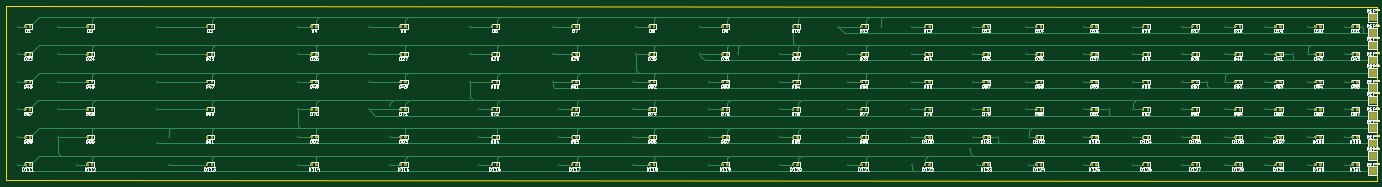
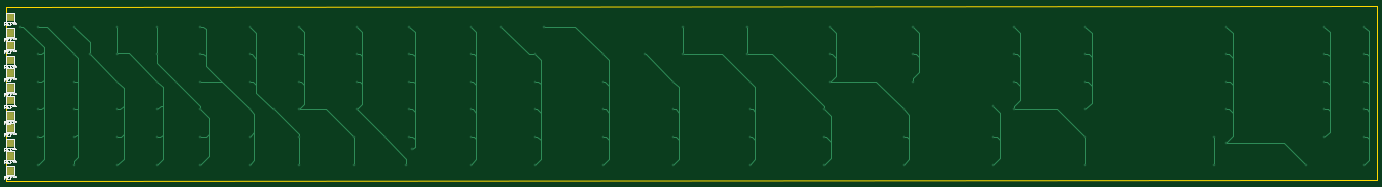
Circuit board: 8 layer files. Board 446.2 x 57.0 mm.
- bottom_copper: guitar_first-B_Cu.gbr (20843 bytes)
- bottom_mask: guitar_first-B_Mask.gbr (1173 bytes)
- bottom_silk: guitar_first-B_SilkS.gbr (15518 bytes)
- outline: guitar_first-Edge_Cuts.gbr (793 bytes)
- top_copper: guitar_first-F_Cu.gbr (143057 bytes)
- top_mask: guitar_first-F_Mask.gbr (90421 bytes)
- top_silk: guitar_first-F_SilkS.gbr (178021 bytes)
- drill: guitar_first.drl (2447 bytes)

=== bottom_copper: guitar_first-B_Cu.gbr (20843 bytes, source omitted) ===
=== bottom_mask: guitar_first-B_Mask.gbr ===
%TF.GenerationSoftware,KiCad,Pcbnew,(5.1.8)-1*%
%TF.CreationDate,2021-03-15T17:42:39+02:00*%
%TF.ProjectId,guitar_first,67756974-6172-45f6-9669-7273742e6b69,rev?*%
%TF.SameCoordinates,Original*%
%TF.FileFunction,Soldermask,Bot*%
%TF.FilePolarity,Negative*%
%FSLAX46Y46*%
G04 Gerber Fmt 4.6, Leading zero omitted, Abs format (unit mm)*
G04 Created by KiCad (PCBNEW (5.1.8)-1) date 2021-03-15 17:42:39*
%MOMM*%
%LPD*%
G01*
G04 APERTURE LIST*
%ADD10R,2.500000X2.500000*%
G04 APERTURE END LIST*
D10*
%TO.C,REF\u002A\u002A*%
X445000000Y-257000000D03*
%TD*%
%TO.C,REF\u002A\u002A*%
X445000000Y-252000000D03*
%TD*%
%TO.C,REF\u002A\u002A*%
X445000000Y-248000000D03*
%TD*%
%TO.C,REF\u002A\u002A*%
X445000000Y-243000000D03*
%TD*%
%TO.C,REF\u002A\u002A*%
X445000000Y-239000000D03*
%TD*%
%TO.C,REF\u002A\u002A*%
X445000000Y-234000000D03*
%TD*%
%TO.C,REF\u002A\u002A*%
X445000000Y-230000000D03*
%TD*%
%TO.C,REF\u002A\u002A*%
X445000000Y-225000000D03*
%TD*%
%TO.C,REF\u002A\u002A*%
X445000000Y-221000000D03*
%TD*%
%TO.C,REF\u002A\u002A*%
X445000000Y-216000000D03*
%TD*%
%TO.C,REF\u002A\u002A*%
X445000000Y-212000000D03*
%TD*%
%TO.C,REF\u002A\u002A*%
X445000000Y-207000000D03*
%TD*%
M02*

=== bottom_silk: guitar_first-B_SilkS.gbr (15518 bytes, source omitted) ===
=== outline: guitar_first-Edge_Cuts.gbr ===
%TF.GenerationSoftware,KiCad,Pcbnew,(5.1.8)-1*%
%TF.CreationDate,2021-03-15T17:42:39+02:00*%
%TF.ProjectId,guitar_first,67756974-6172-45f6-9669-7273742e6b69,rev?*%
%TF.SameCoordinates,Original*%
%TF.FileFunction,Profile,NP*%
%FSLAX46Y46*%
G04 Gerber Fmt 4.6, Leading zero omitted, Abs format (unit mm)*
G04 Created by KiCad (PCBNEW (5.1.8)-1) date 2021-03-15 17:42:39*
%MOMM*%
%LPD*%
G01*
G04 APERTURE LIST*
%TA.AperFunction,Profile*%
%ADD10C,0.050000*%
%TD*%
G04 APERTURE END LIST*
D10*
X0Y-203250000D02*
X0Y-204500000D01*
X446250000Y-203500000D02*
X0Y-203250000D01*
X0Y-260000000D02*
X0Y-259500000D01*
X446250000Y-260250000D02*
X446250000Y-259750000D01*
X0Y-259500000D02*
X0Y-204500000D01*
X446250000Y-260250000D02*
X0Y-260000000D01*
X446250000Y-203500000D02*
X446250000Y-259750000D01*
M02*

=== top_copper: guitar_first-F_Cu.gbr (143057 bytes, source omitted) ===
=== top_mask: guitar_first-F_Mask.gbr (90421 bytes, source omitted) ===
=== top_silk: guitar_first-F_SilkS.gbr (178021 bytes, source omitted) ===
=== drill: guitar_first.drl ===
M48
; DRILL file {KiCad (5.1.8)-1} date 03/15/21 17:42:44
; FORMAT={-:-/ absolute / inch / decimal}
; #@! TF.CreationDate,2021-03-15T17:42:44+02:00
; #@! TF.GenerationSoftware,Kicad,Pcbnew,(5.1.8)-1
FMAT,2
INCH
T1C0.0157
%
G90
G05
T1
X0.1575Y-8.2677
X0.1575Y-8.622
X0.1575Y-8.9764
X0.1575Y-9.3307
X0.1575Y-9.685
X0.1575Y-10.0394
X0.6693Y-8.2677
X0.6693Y-8.622
X0.6693Y-8.9764
X0.6693Y-9.3307
X0.6693Y-9.685
X0.9055Y-10.0394
X1.9291Y-8.2677
X1.9291Y-8.622
X1.9291Y-8.9764
X1.9291Y-9.3307
X1.9291Y-9.7638
X2.0866Y-9.685
X2.0866Y-10.0394
X3.7402Y-8.2677
X3.7402Y-8.622
X3.7402Y-8.9764
X3.7402Y-9.3307
X3.7402Y-9.685
X3.7402Y-10.0394
X4.6457Y-8.2677
X4.6457Y-8.622
X4.6457Y-8.9764
X4.6457Y-9.3307
X4.9213Y-9.2913
X4.9213Y-9.685
X4.9213Y-10.0394
X5.9449Y-8.2677
X5.9449Y-8.622
X5.9449Y-8.9764
X6.063Y-9.3307
X6.063Y-9.685
X6.063Y-10.0394
X7.0079Y-8.2677
X7.0079Y-8.622
X7.0079Y-8.9764
X7.0866Y-9.3307
X7.0866Y-9.685
X7.0866Y-10.0394
X8.0315Y-8.9764
X8.0315Y-9.3307
X8.0315Y-9.685
X8.0315Y-10.0394
X8.0709Y-8.2677
X8.0709Y-8.622
X8.8976Y-8.2677
X8.8976Y-8.622
X9.0157Y-8.9764
X9.0157Y-9.3307
X9.0157Y-9.685
X9.0157Y-10.0394
X9.3799Y-8.622
X9.9213Y-8.622
X9.9213Y-8.9764
X9.9213Y-9.3307
X9.9213Y-9.685
X9.9213Y-10.0394
X10.6693Y-8.2677
X10.7874Y-8.622
X10.7874Y-8.9764
X10.7874Y-9.3307
X10.7874Y-9.685
X10.7874Y-10.0394
X11.2205Y-8.2677
X11.6142Y-8.2677
X11.6142Y-8.622
X11.6142Y-8.9764
X11.6142Y-9.3307
X11.6142Y-9.685
X11.6142Y-10.0394
X12.3622Y-9.8425
X12.4016Y-8.2677
X12.4016Y-8.622
X12.4016Y-8.9764
X12.4016Y-9.3307
X12.4016Y-9.685
X12.4409Y-10.0394
X12.7165Y-9.685
X13.0709Y-8.2677
X13.0709Y-8.622
X13.0709Y-8.9764
X13.0709Y-9.3307
X13.1102Y-9.685
X13.1102Y-10.0394
X13.8189Y-8.2677
X13.8189Y-8.622
X13.8189Y-8.9764
X13.8189Y-9.3307
X13.8189Y-9.685
X13.8189Y-10.0394
X14.1339Y-9.3307
X14.4488Y-8.2677
X14.4488Y-8.622
X14.4488Y-8.9764
X14.4488Y-9.3307
X14.4488Y-9.685
X14.4488Y-10.0394
X15.0787Y-8.2677
X15.0787Y-8.622
X15.0787Y-8.9764
X15.0787Y-9.3307
X15.0787Y-9.685
X15.0787Y-10.0394
X15.3937Y-8.9764
X15.6299Y-8.2677
X15.6299Y-8.622
X15.6299Y-8.9764
X15.6299Y-9.3307
X15.6299Y-9.685
X15.6299Y-10.0394
X16.1417Y-8.2677
X16.1417Y-8.622
X16.1417Y-8.9764
X16.1417Y-9.3307
X16.1417Y-9.685
X16.1417Y-10.0394
X16.4961Y-8.622
X16.6929Y-8.2677
X16.6929Y-8.622
X16.6929Y-8.9764
X16.6929Y-9.3307
X16.6929Y-9.685
X16.6929Y-10.0394
X17.1654Y-8.2677
X17.1654Y-8.622
X17.1654Y-8.9764
X17.1654Y-9.3307
X17.1654Y-9.685
X17.1654Y-10.0394
X17.3917Y-8.2677
T0
M30

